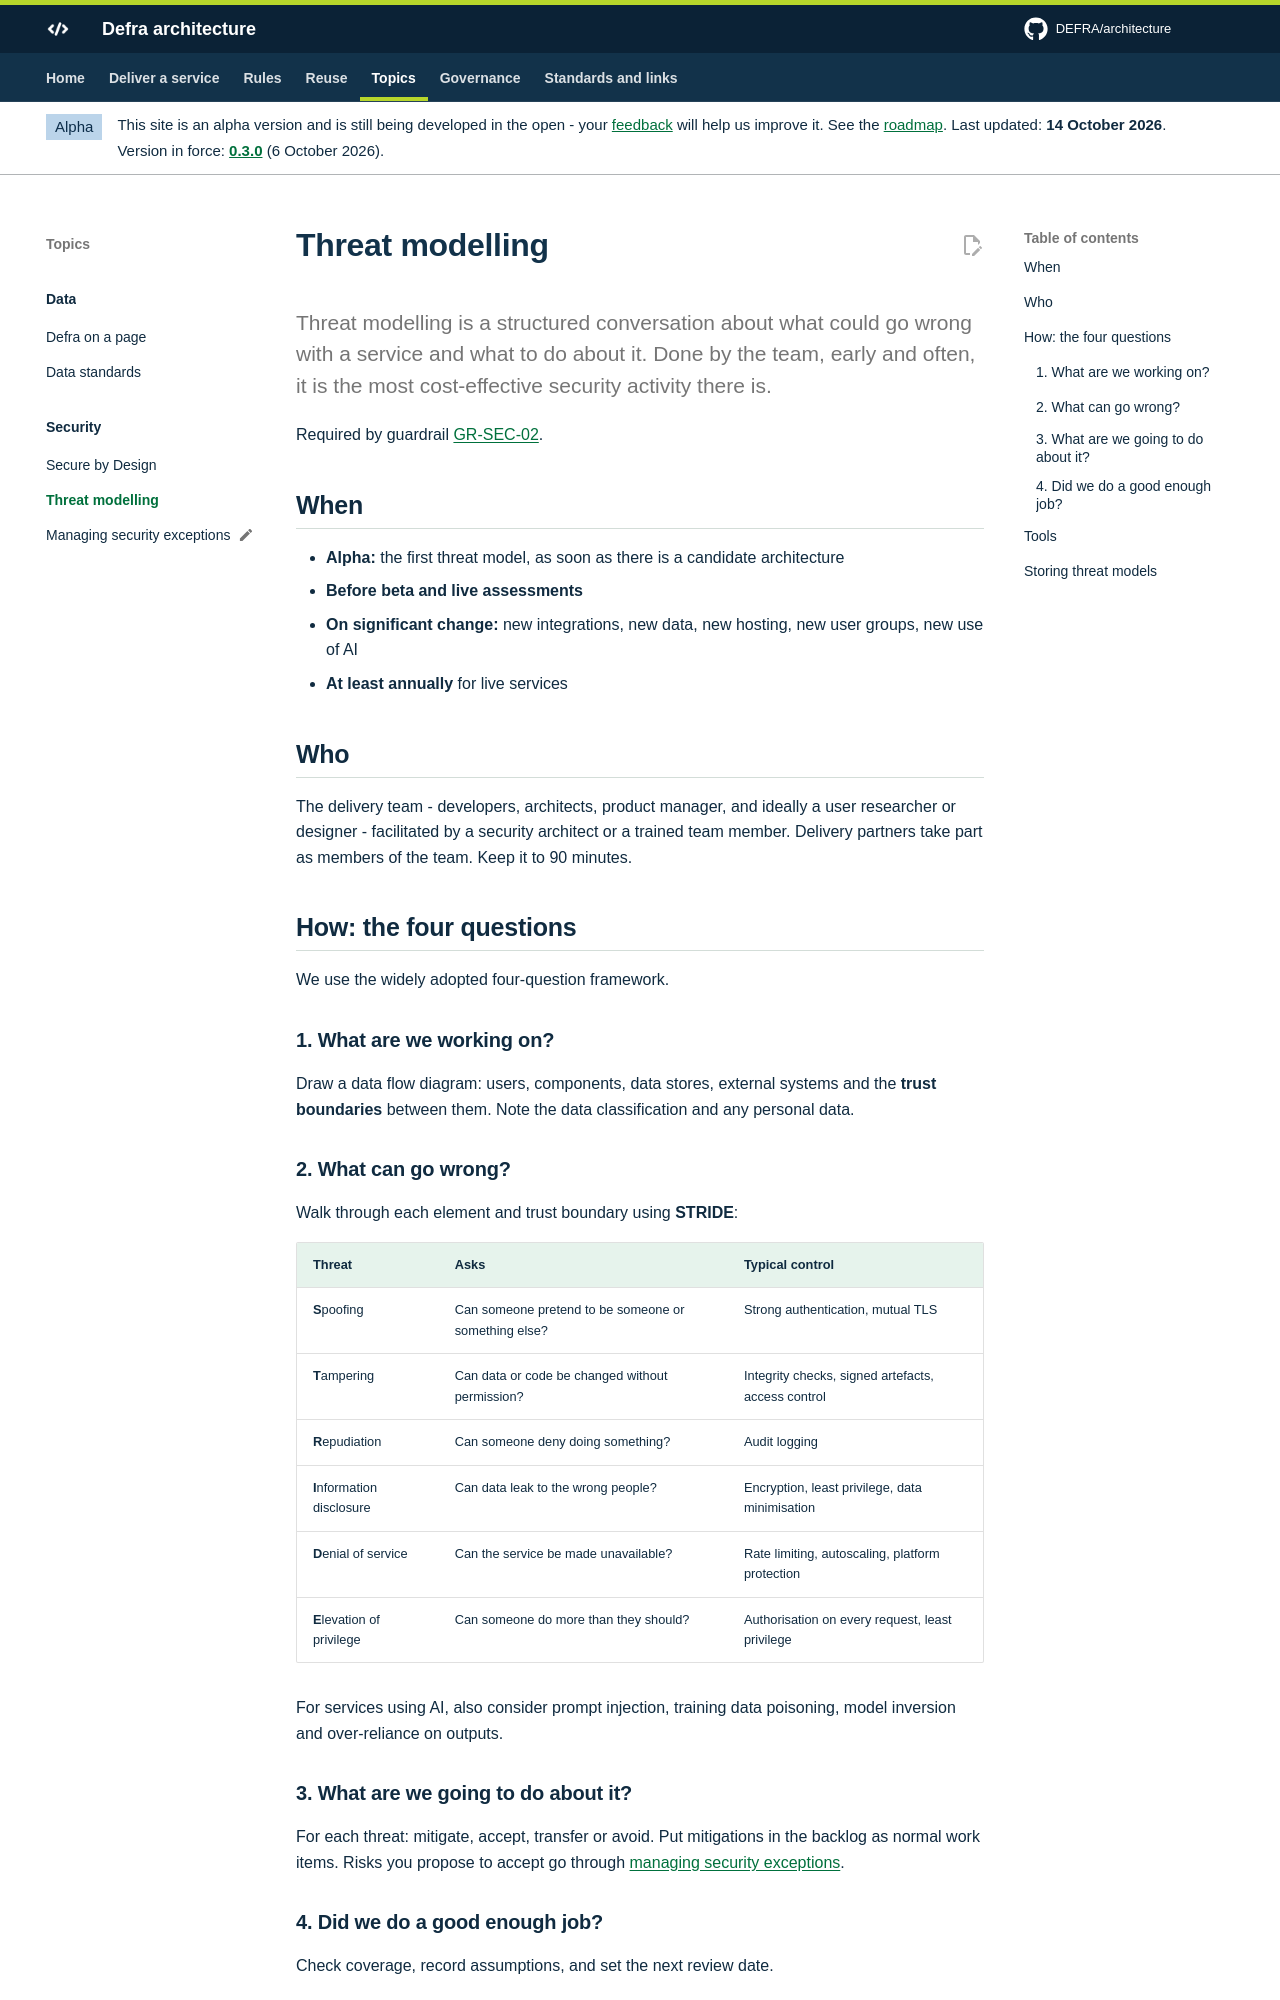

repository: DEFRA/architecture · page: security/threat-modelling/index.html · generator: mkdocs

# Threat modelling

<p class="lead">Threat modelling is a structured conversation about what could go wrong with a service and what to do about it. Done by the team, early and often, it is the most cost-effective security activity there is.</p>

Required by guardrail [GR-SEC-02](../guardrails/security.md#gr-sec-02).

## When

- **Alpha:** the first threat model, as soon as there is a candidate architecture
- **Before beta and live assessments**
- **On significant change:** new integrations, new data, new hosting, new user groups, new use of AI
- **At least annually** for live services

## Who

The delivery team - developers, architects, product manager, and ideally a user researcher or designer - facilitated by a security architect or a trained team member. Delivery partners take part as members of the team. Keep it to 90 minutes.

## How: the four questions

We use the widely adopted four-question framework.

### 1. What are we working on?

Draw a data flow diagram: users, components, data stores, external systems and the **trust boundaries** between them. Note the data classification and any personal data.

### 2. What can go wrong?

Walk through each element and trust boundary using **STRIDE**:

| Threat | Asks | Typical control |
| --- | --- | --- |
| **S**poofing | Can someone pretend to be someone or something else? | Strong authentication, mutual TLS |
| **T**ampering | Can data or code be changed without permission? | Integrity checks, signed artefacts, access control |
| **R**epudiation | Can someone deny doing something? | Audit logging |
| **I**nformation disclosure | Can data leak to the wrong people? | Encryption, least privilege, data minimisation |
| **D**enial of service | Can the service be made unavailable? | Rate limiting, autoscaling, platform protection |
| **E**levation of privilege | Can someone do more than they should? | Authorisation on every request, least privilege |

For services using AI, also consider prompt injection, training data poisoning, model inversion and over-reliance on outputs.

### 3. What are we going to do about it?

For each threat: mitigate, accept, transfer or avoid. Put mitigations in the backlog as normal work items. Risks you propose to accept go through [managing security exceptions](managing-exceptions.md).
